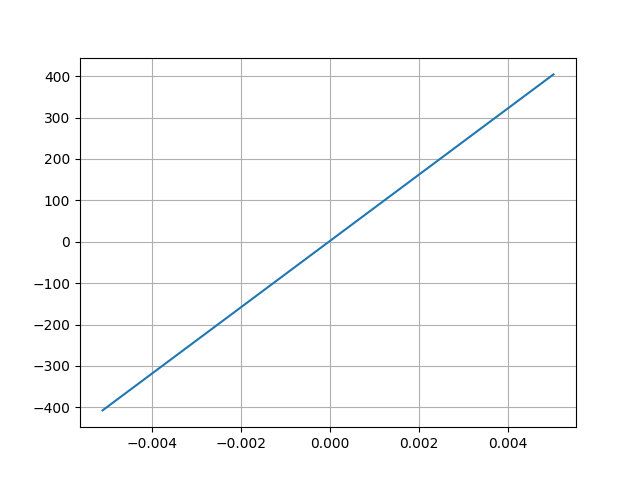

The data file committed next to this chart (first rows):
Desplacment, Force
0.005032, 404.4
-0.005107, -407.5
